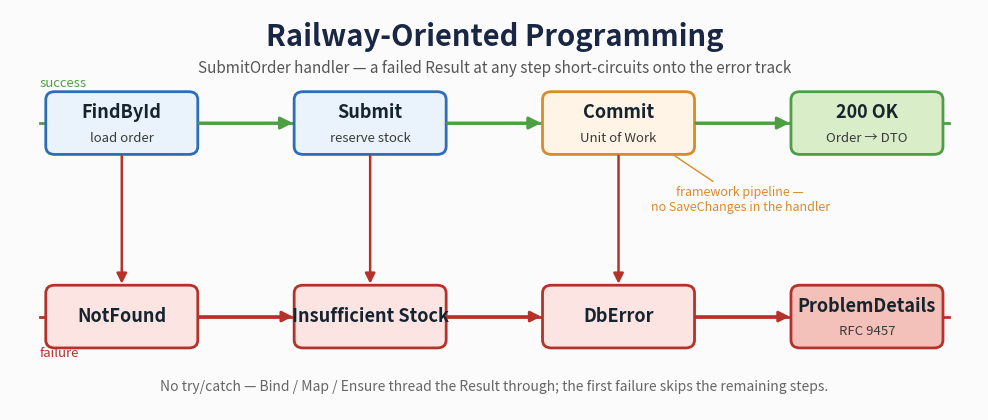

Reproduce this figure in Python. (Note: this script raises an exception after producing the figure.)
"""Generate the Railway-Oriented Programming diagram (rop-pipeline.png).

Models the real OM SubmitOrder handler + Trellis pipeline:

    FindById --> Submit --> Commit (Unit of Work) --> 200 OK (Order -> DTO)
       |           |             |
    NotFound   Insufficient   DbError  ------------> ProblemDetails (RFC 9457)
                  Stock

The commit is a framework pipeline stage (AddTrellisUnitOfWork<AppDbContext>);
handlers never call SaveChanges. Any step returning a failed Result short-
circuits onto the error track.

Run with: python docs/images/gen_rop_pipeline.py
"""

from pathlib import Path

import matplotlib.pyplot as plt
from matplotlib.patches import FancyBboxPatch

bw, bh = 2.0, 0.9
y_s, y_f = 4.3, 1.4  # success rail / failure rail
centers = [1.5, 4.833, 8.166, 11.5]

# (title, subtitle, fill, edge)
success = [
    ("FindById", "load order", "#eaf3fb", "#2f6db5"),
    ("Submit", "reserve stock", "#eaf3fb", "#2f6db5"),
    ("Commit", "Unit of Work", "#fff4e6", "#d98a2b"),   # framework stage
    ("200 OK", "Order \u2192 DTO", "#d8edc8", "#4e9e44"),
]
failure = [
    ("NotFound", None, "#fbe4e2", "#b5322b"),
    ("Insufficient Stock", None, "#fbe4e2", "#b5322b"),
    ("DbError", None, "#fbe4e2", "#b5322b"),
    ("ProblemDetails", "RFC 9457", "#f3c0ba", "#b5322b"),
]

fig, ax = plt.subplots(figsize=(12.5, 5.2))
ax.set_xlim(0, 13)
ax.set_ylim(0, 6)
ax.axis("off")
fig.patch.set_facecolor("#fbfbfb")

ax.text(6.5, 5.6, "Railway-Oriented Programming", ha="center", va="center",
        fontsize=21, fontweight="bold", color="#1a2744")
ax.text(6.5, 5.12, "SubmitOrder handler — a failed Result at any step "
        "short-circuits onto the error track", ha="center", va="center",
        fontsize=11, color="#555555")

# Rails behind the boxes.
ax.plot([0.4, 12.6], [y_s, y_s], color="#4e9e44", lw=2.0, zorder=1)
ax.plot([0.4, 12.6], [y_f, y_f], color="#b5322b", lw=2.0, zorder=1)
ax.text(0.4, y_s + 0.55, "success", color="#4e9e44", fontsize=9.5,
        style="italic", ha="left")
ax.text(0.4, y_f - 0.6, "failure", color="#b5322b", fontsize=9.5,
        style="italic", ha="left")


def draw_box(cx, cy, title, sub, fill, edge, bold_size=13):
    ax.add_patch(FancyBboxPatch(
        (cx - bw / 2, cy - bh / 2), bw, bh,
        boxstyle="round,pad=0.02,rounding_size=0.12",
        linewidth=2.0, edgecolor=edge, facecolor=fill, zorder=3))
    dy = 0.16 if sub else 0.0
    ax.text(cx, cy + dy, title, ha="center", va="center",
            fontsize=bold_size, fontweight="bold", color="#16242f", zorder=4)
    if sub:
        ax.text(cx, cy - 0.22, sub, ha="center", va="center",
                fontsize=9.5, color="#3a3a3a", zorder=4)


for cx, (t, s, f, e) in zip(centers, success):
    draw_box(cx, y_s, t, s, f, e)
for cx, (t, s, f, e) in zip(centers, failure):
    draw_box(cx, y_f, t, s, f, e)

# Forward arrows along each rail.
for i in range(3):
    ax.annotate("", xy=(centers[i + 1] - bw / 2, y_s),
                xytext=(centers[i] + bw / 2, y_s),
                arrowprops=dict(arrowstyle="-|>", lw=2.2, color="#4e9e44",
                                mutation_scale=18, zorder=2))
    ax.annotate("", xy=(centers[i + 1] - bw / 2, y_f),
                xytext=(centers[i] + bw / 2, y_f),
                arrowprops=dict(arrowstyle="-|>", lw=2.0, color="#b5322b",
                                mutation_scale=16, zorder=2))

# Drop arrows from each fallible step to its error box.
for cx in centers[:3]:
    ax.annotate("", xy=(cx, y_f + bh / 2), xytext=(cx, y_s - bh / 2),
                arrowprops=dict(arrowstyle="-|>", lw=1.8, color="#b5322b",
                                mutation_scale=15, zorder=2,
                                connectionstyle="arc3,rad=0.0"))

# Mark the commit as a framework pipeline stage.
ax.annotate("framework pipeline —\nno SaveChanges in the handler",
            xy=(centers[2] + bw / 2 - 0.3, y_s - bh / 2),
            xytext=(9.8, 3.15),
            ha="center", va="center", fontsize=9, style="italic",
            color="#d98a2b",
            arrowprops=dict(arrowstyle="-", lw=1.0, color="#d98a2b"))

ax.text(6.5, 0.35, "No try/catch — Bind / Map / Ensure thread the Result through; "
        "the first failure skips the remaining steps.",
        ha="center", va="center", fontsize=10, color="#666666")

out = Path(__file__).with_name("rop-pipeline.png")
fig.savefig(out, dpi=150, bbox_inches="tight", facecolor=fig.get_facecolor())
print("wrote", out)
